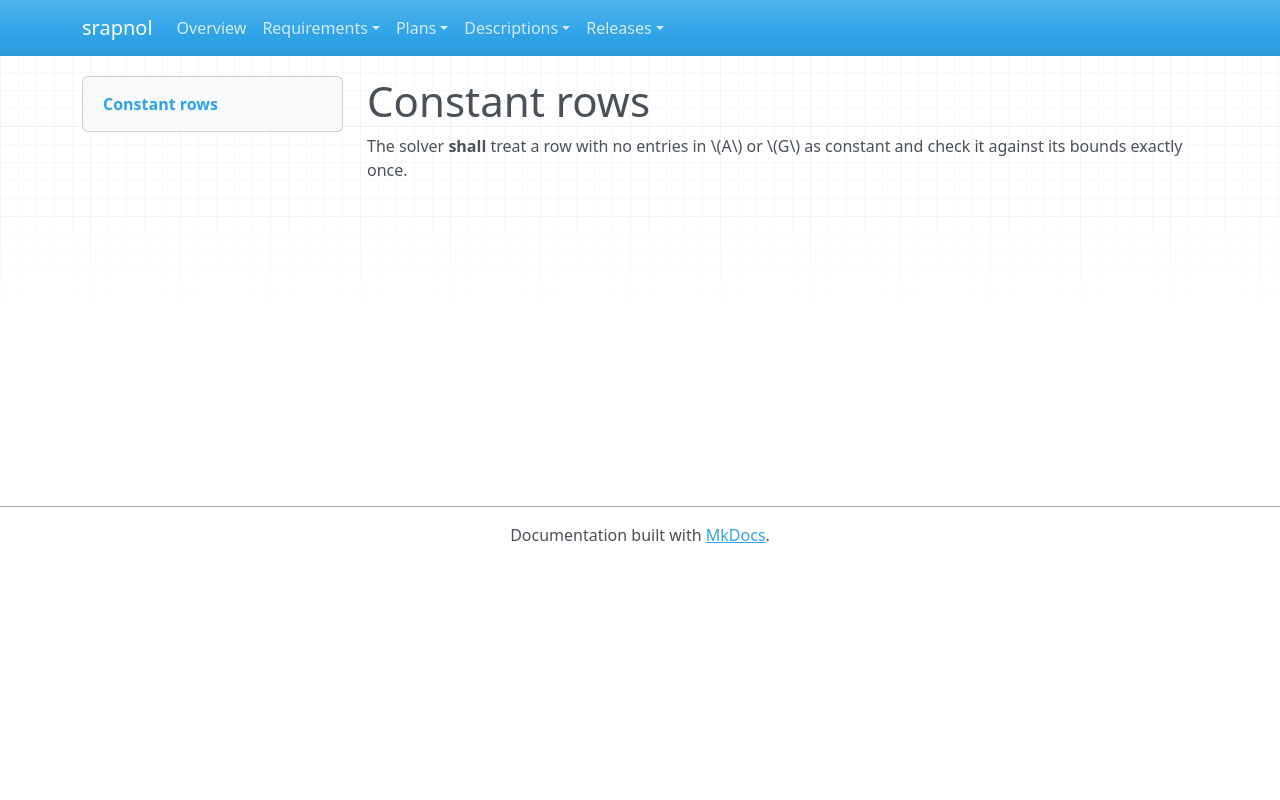

repository: emanspeaks/srapnol · page: srs/SRS-011/index.html · generator: mkdocs

---
active: true
category: functional
derived: false
level: 2.1.11
links:
- SYS-001: ItJnz4iOh-o61yl1qcExgZFnsE9aDaUKq3ZxblNJ4Zw=
normative: true
ref: ''
reviewed: lJdurlL9i3ap7ixfLNd3vBjY5v2430wDPtD0SbIRr6k=
status: surface
verification-method: Test
---

# Constant rows

The solver **shall** treat a row with no entries in \(A\) or \(G\) as constant and
check it against its bounds exactly once.
